Run: headless pygame with SDL's dummy video driver; simulated clock (each Clock.tick advances the game by its frame time, no real sleeping); random seed 0; keys injected as events and as key.get_pressed() state; no mouse input.
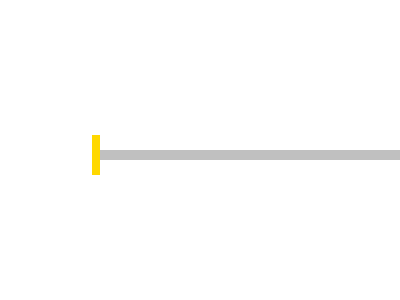
Frame 1 of 4 · flips 1–60 · no input
Frame 2 of 4 · flips 61–180 · tapped SPACE, RETURN · held RIGHT (→), D · screen unchanged from frame 1, image omitted
Frame 3 of 4 · flips 181–300 · held DOWN (↓), S · screen unchanged from frame 2, image omitted
Frame 4 of 4 · flips 301–420 · held LEFT (←), A, UP (↑), W · screen unchanged from frame 3, image omitted

The pygame program that drew these frames:

import pygame, sys
from pygame.locals import *

pygame.init()

# set up the title window
DISPLAYSURF = pygame.display.set_mode((400, 300), 0, 32)
pygame.display.set_caption('TITLE - LotS')

# set up the colors to use
BLACK  = (  0,   0,   0)
WHITE  = (255, 255, 255)
RED    = (255,   0,   0)
GREEN  = (  0, 255,   0)
BLUE   = (  0,   0, 255)
SILVER = (192, 192, 192)
GOLD   = (255, 216,   0)

# draw on the surface object
DISPLAYSURF.fill(WHITE)
#pygame.draw.polygon(DISPLAYSURF, GREEN, ((146,0), (291, 106), (236, 277), (56,277), (0, 106)))
#pygame.draw.line(DISPLAYSURF, BLUE, (60, 60), (120, 60), 4)
#pygame.draw.line(DISPLAYSURF, BLUE, (120, 60), (60, 120))
#pygame.draw.line(DISPLAYSURF, BLUE, (60, 120), (120, 120), 4)
#pygame.draw.circle(DISPLAYSURF, BLUE, (300, 50), 20, 0)
#pygame.draw.ellipse(DISPLAYSURF, RED, (300, 250, 40, 80), 1)
swordBlade = pygame.draw.rect(DISPLAYSURF, SILVER, (100, 150, 300, 10))
swordTip = pygame.draw.polygon(DISPLAYSURF, SILVER, ((400,150), (420,155), (400, 159)))
swordHilt = pygame.draw.rect(DISPLAYSURF, GOLD, (92,135, 8, 40))
#pixObj = pygame.PixelArray(DISPLAYSURF)
#pixObj[480][380] = BLACK
#pixObj[482][382] = BLACK
#pixObj[484][384] = BLACK
#pixObj[486][386] = BLACK
#pixObj[488][388] = BLACK
#del pixObj

# run the title loop
while True:
    for event in pygame.event.get():
        if event.type == QUIT:
            pygame.quit()
            sys.exit()
    pygame.display.update()
